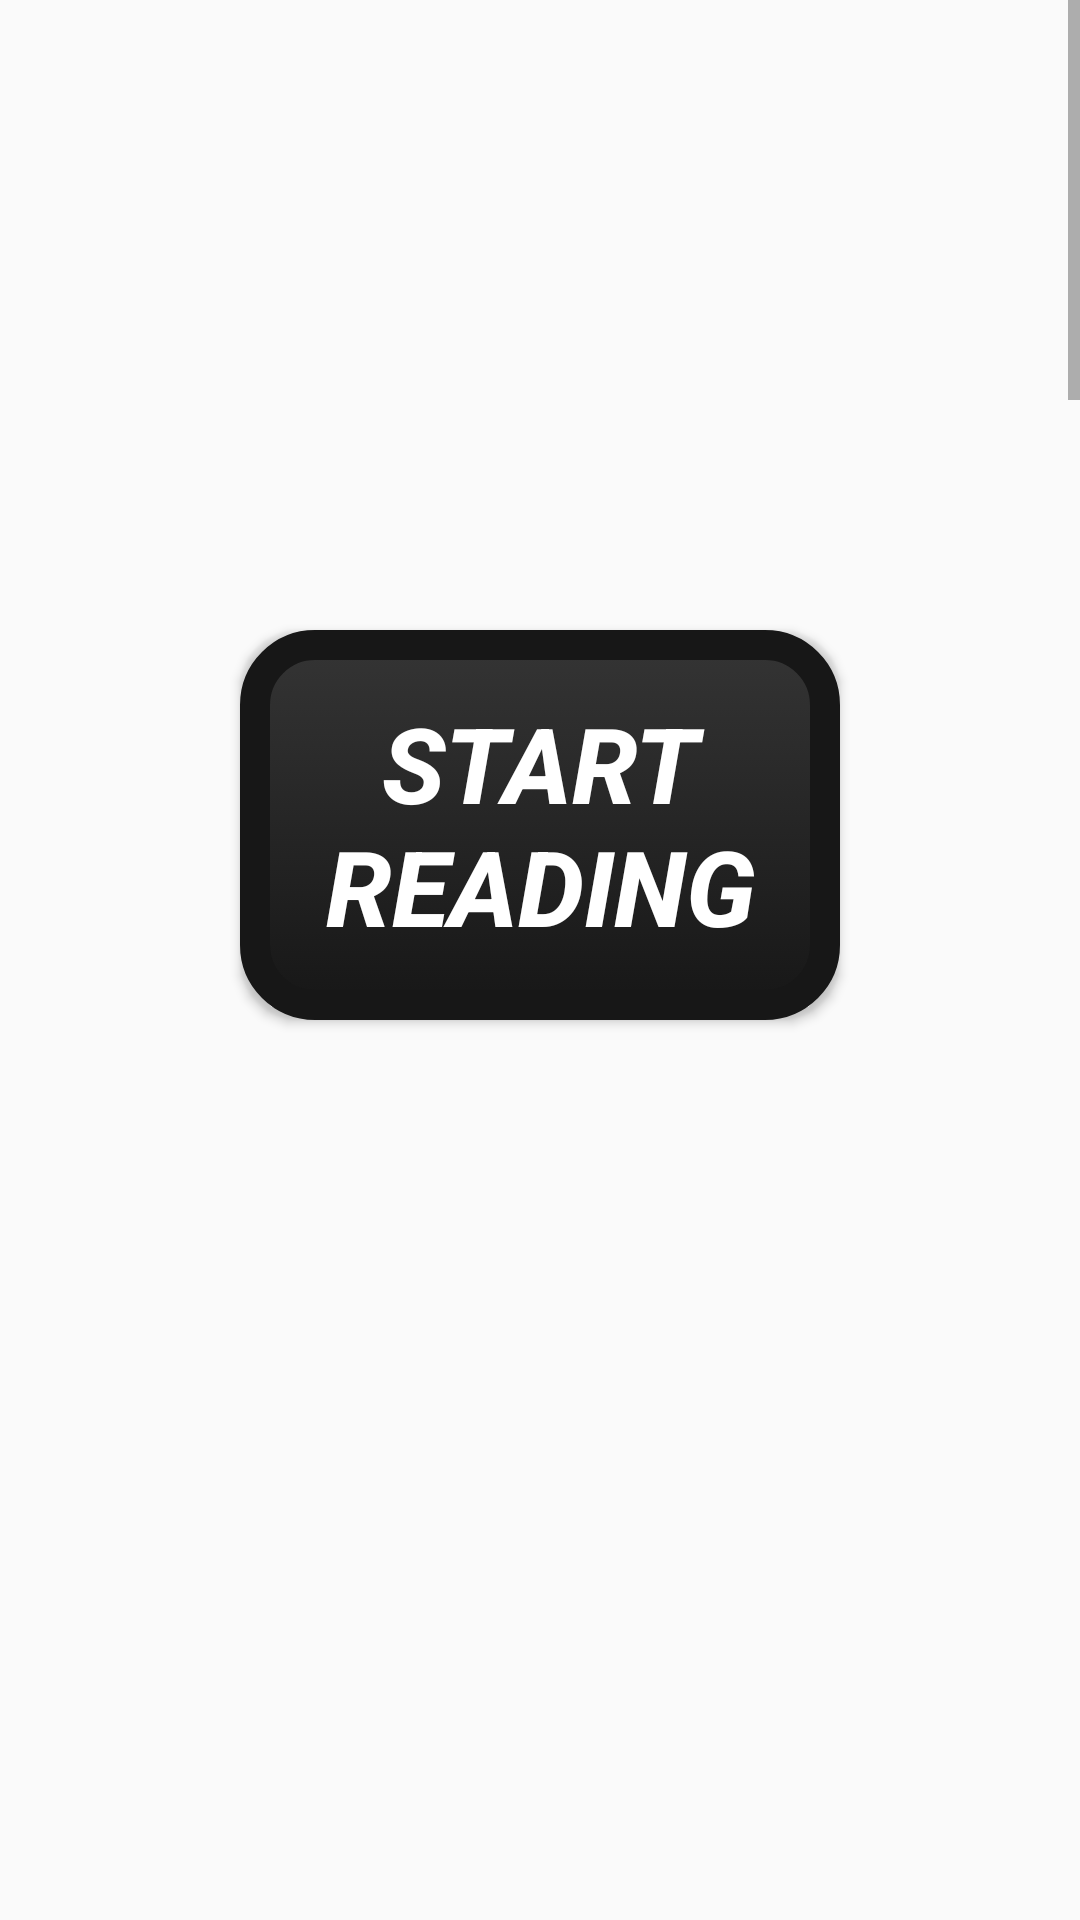

This screen was rendered from an Android layout file. Write that file and the resources it references.
<!-- AndroidManifest.xml: application theme AppTheme -->
<!-- res/layout/content_main.xml -->
<?xml version="1.0" encoding="utf-8"?>
<RelativeLayout xmlns:android="http://schemas.android.com/apk/res/android"
    xmlns:app="http://schemas.android.com/apk/res-auto"
    xmlns:tools="http://schemas.android.com/tools"
    android:layout_width="match_parent"
    android:layout_height="match_parent"
    app:layout_behavior="@string/appbar_scrolling_view_behavior"
    tools:context="com.example.edgarespino.speedtest.MainActivity"
    tools:showIn="@layout/activity_main"
    android:id="@+id/relative">

    <FrameLayout
        xmlns:tools="http://schemas.android.com/tools"
        android:layout_width="match_parent"
        android:layout_height="match_parent"
        android:id="@+id/fragment_container"
        tools:context=".MainActivity">

    </FrameLayout>
    <Button
        android:layout_width="fill_parent"
        android:layout_height="130dp"
        android:text="Start Reading"
        android:id="@+id/button"
        android:height="10dp"
        android:background="@drawable/black_button"
        android:textSize="35dp"
        android:textColor="#ffffff"
        android:layout_alignParentBottom="true"
        android:layout_alignParentStart="true"
        android:layout_marginBottom="300dp"
        android:layout_marginLeft="80dp"
        android:layout_marginRight="80dp"
        android:textStyle="italic|bold"
        android:layout_alignParentEnd="false"
       />

    <ImageView
        android:id="@+id/imageView1"
        android:layout_width="wrap_content"
        android:layout_height="wrap_content"
        android:layout_alignParentTop="true"
        android:layout_centerHorizontal="true"
        />

    <ScrollView
        android:layout_width="fill_parent"
        android:layout_height="fill_parent"
        android:layout_below="@+id/imageView1" >

        <LinearLayout
            android:layout_width="fill_parent"
            android:layout_height="wrap_content"
            android:orientation="vertical" >

            <TextView
                android:layout_width="match_parent"
                android:layout_height="wrap_content"
                android:textAppearance="?android:attr/textAppearanceLarge"
                android:text="The AI Lab of the 1970s was by all accounts a special place. Cutting-edge projects and top-flight researchers gave it an esteemed position in the world of computer science. The internal hacker culture and its anarchic policies lent a rebellious mystique as well. Only later, when many of the lab&apos;s scientists and software superstars had departed, would hackers fully realize the unique and ephemeral world they had once inhabited. &quot;It was a bit like the Garden of Eden,&quot; says Stallman, summing up the lab and its software-sharing ethos in a 1998 Forbes article. &quot;It hadn&apos;t occurred to us not to cooperate.&quot;1  Such mythological descriptions, while extreme, underline an important fact. The ninth floor of 545 Tech Square was more than a workplace for many. For hackers such as Stallman, it was home.  The word &quot;home&quot; is a weighted term in the Stallman lexicon. In a pointed swipe at his parents, Stallman, to this day, refuses to acknowledge any home before Currier House, the dorm he lived in during his days at Harvard. He has also been known to describe leaving that home in tragicomic terms. Once, while describing his years at Harvard, Stallman said his only regret was getting kicked out. It wasn&apos;t until I asked Stallman what precipitated his ouster, that I realized I had walked into a classic Stallman setup line.  &quot;At Harvard they have this policy where if you pass too many classes they ask you to leave,&quot; Stallman says.  With no dorm and no desire to return to New York, Stallman followed a path blazed by Greenblatt, Gosper, Sussman, and the many other hackers before him. Enrolling at MIT as a grad student, Stallman rented an apartment in nearby Cambridge but soon viewed the AI Lab itself as his de facto home. In a 1986 speech, Stallman recalled his memories of the AI Lab during this period:  I may have done a little bit more living at the lab than most people, because every year or two for some reason or other I&apos;d have no apartment and I would spend a few months living at the lab. And I&apos;ve always found it very comfortable, as well as nice and cool in the summer. But it was not at all uncommon to find people falling asleep at the lab, again because of their enthusiasm; you stay up as long as you possibly can hacking, because you just don&apos;t want to stop. And then when you&apos;re completely exhausted, you climb over to the nearest soft horizontal surface. A very informal atmosphere.2 The lab&apos;s home-like atmosphere could be a problem at times. What some saw as a dorm, others viewed as an electronic opium den. In the 1976 book Computer Power and Human Reason, MIT researcher Joseph Weizenbaum offered a withering critique of the &quot; computer bum,&quot; Weizenbaum&apos;s term for the hackers who populated computer rooms such as the AI Lab. &quot;Their rumpled clothes, their unwashed hair and unshaved faces, and their uncombed hair all testify that they are oblivious to their bodies and to the world in which they move,&quot; Weizenbaum wrote. &quot;[Computer bums] exist, at least when so engaged, only through and for the computers.&quot;3 Almost a quarter century after its publication, Stallman still bristles when hearing Weizenbaum&apos;s &quot;computer bum&quot; description, discussing it in the present tense as if Weizenbaum himself was still in the room. &quot;He wants people to be just professionals, doing it for the money and wanting to get away from it and forget about it as soon as possible,&quot; Stallman says. &quot;What he sees as a normal state of affairs, I see as a tragedy.&quot;"
                android:id="@+id/textView"
                android:paddingStart="20dp"
                android:paddingEnd="20dp"
                android:layout_alignParentStart="true"
                android:visibility = "invisible" />

            <Button
                android:layout_width="match_parent"
                android:layout_height="100dp"
                android:text="Stop Reading"
                android:id="@+id/button2"
                android:textSize="30dp"
                android:background="@drawable/black_button"
                android:textColor="#ffffff"
                android:textStyle="italic|bold"
                android:layout_marginLeft="80dp"
                android:layout_marginRight="80dp"
                android:layout_marginBottom="20dp" />
        </LinearLayout>
    </ScrollView>

</RelativeLayout>
<!-- res/layout/activity_main.xml (included above) -->
<?xml version="1.0" encoding="utf-8"?>
<android.support.design.widget.CoordinatorLayout xmlns:android="http://schemas.android.com/apk/res/android"
    xmlns:app="http://schemas.android.com/apk/res-auto"
    xmlns:tools="http://schemas.android.com/tools"
    android:layout_width="match_parent"
    android:layout_height="match_parent"
    android:fitsSystemWindows="true"
    tools:context="com.example.edgarespino.speedtest.MainActivity">

    <android.support.design.widget.AppBarLayout
        android:layout_width="match_parent"
        android:layout_height="wrap_content"
        android:theme="@style/AppTheme.AppBarOverlay">

        <android.support.v7.widget.Toolbar
            android:id="@+id/toolbar"
            android:layout_width="match_parent"
            android:layout_height="?attr/actionBarSize"
            android:background="#000000"
            app:popupTheme="@style/AppTheme.PopupOverlay" />

    </android.support.design.widget.AppBarLayout>

    <include layout="@layout/content_main" />

</android.support.design.widget.CoordinatorLayout>
<!-- resources referenced by this layout -->
<resources>
  <!-- drawable black_button (drawable) -->
  <?xml version="1.0" encoding="utf-8"?>
  <selector xmlns:android="http://schemas.android.com/apk/res/android">
      <item android:state_pressed="true" >
          <shape>
              <solid
                  android:color="#343434" />
              <stroke
                  android:width="10dp"
                  android:color="#171717" />
              <corners
                  android:radius="20dp" />
              <padding
                  android:left="10dp"
                  android:top="10dp"
                  android:right="10dp"
                  android:bottom="10dp" />
          </shape>
      </item>
      <item>
          <shape>
              <gradient
                  android:startColor="#343434"
                  android:endColor="#171717"
                  android:angle="270" />
              <stroke
                  android:width="10dp"
                  android:color="#171717" />
              <corners
                  android:radius="20dp" />
              <padding
                  android:left="10dp"
                  android:top="10dp"
                  android:right="10dp"
                  android:bottom="10dp" />
          </shape>
      </item>
  </selector>
  <style name="AppTheme.AppBarOverlay" parent="ThemeOverlay.AppCompat.Dark.ActionBar" />
  <style name="AppTheme.PopupOverlay" parent="ThemeOverlay.AppCompat.Light" />
  <style name="AppTheme" parent="Theme.AppCompat.Light.DarkActionBar">
          
          <item name="colorPrimary">@color/colorPrimary</item>
          <item name="colorPrimaryDark">@color/colorPrimaryDark</item>
          <item name="colorAccent">@color/colorAccent</item>
      </style>
  <!-- not gathered from this repository: default colours our renderer supplied (Android Studio template values) -->
  <color name="colorPrimary">#FF6200EE</color>
  <color name="colorPrimaryDark">#FF3700B3</color>
  <color name="colorAccent">#FF03DAC5</color>
</resources>
